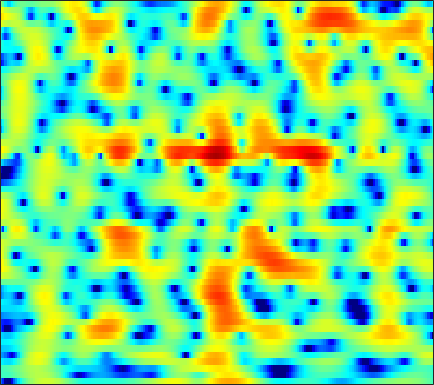

Source data for this figure (header and first rows):
-9.8676, -12.292, -17.469, -34.308, -23.194, -14.501, -10.216, -7.9951, -5.717, -3.943, -2.5215, -1.6335, -0.62834, 0.21958, 0.76022, 1.3667, 1.8523, 2.1404, 2.4363, 2.6388, 2.75, 2.7765, 2.7369, 2.6159
-2.341, -2.369, -2.351, -2.256, -2.126, -1.874, -1.538, -1.242, -0.8073, -0.3524, 0.09996, 0.4265, 0.8319, 1.189, 1.419, 1.668, 1.846, 1.928, 1.964, 1.914, 1.774, 1.606, 1.298, 0.8866
-2.295, -2.198, -2.033, -1.82, -1.627, -1.328, -0.9813, -0.6955, -0.2926, 0.1185, 0.5212, 0.8077, 1.155, 1.449, 1.627, 1.796, 1.881, 1.886, 1.813, 1.641, 1.373, 1.114, 0.6912, 0.1883
-4.901, -5.158, -5.506, -5.728, -5.707, -5.304, -4.454, -3.602, -2.337, -1.073, 0.09746, 0.8835, 1.785, 2.514, 2.943, 3.355, 3.584, 3.636, 3.541, 3.251, 2.756, 2.246, 1.353, 0.2002
-8.089, -8.492, -9.621, -11.54, -13.5, -15.3, -12.85, -9.863, -6.437, -3.773, -1.685, -0.4119, 0.9693, 2.047, 2.684, 3.322, 3.738, 3.911, 3.962, 3.806, 3.447, 3.041, 2.313, 1.36
-6.604, -6.432, -6.25, -6.05, -5.848, -5.461, -4.891, -4.341, -3.478, -2.536, -1.581, -0.8883, -0.03191, 0.7183, 1.201, 1.734, 2.138, 2.352, 2.518, 2.55, 2.458, 2.312, 2.035, 1.682
-4.909, -4.92, -4.857, -4.695, -4.498, -4.139, -3.678, -3.276, -2.667, -2.008, -1.33, -0.8192, -0.1498, 0.4761, 0.9055, 1.415, 1.837, 2.088, 2.325, 2.445, 2.449, 2.371, 2.162, 1.843
-5.843, -6.275, -6.644, -6.69, -6.501, -5.984, -5.247, -4.625, -3.764, -2.905, -2.063, -1.448, -0.6436, 0.1404, 0.7094, 1.432, 2.088, 2.513, 2.987, 3.325, 3.503, 3.513, 3.35, 2.964
-11.55, -14.02, -18.55, -20.8, -17.34, -13.11, -10.28, -8.796, -7.416, -6.492, -5.838, -5.397, -4.711, -3.731, -2.788, -1.361, 0.07999, 1.081, 2.246, 3.175, 3.849, 4.182, 4.394, 4.333
-12.02, -12.39, -12.81, -12.77, -12.25, -11.13, -10.04, -9.463, -9.187, -9.657, -11.12, -13.35, -20.23, -24.11, -14.05, -7.856, -4.06, -1.96, 0.1926, 1.791, 2.942, 3.571, 4.146, 4.447
-8.963, -8.547, -8.116, -7.768, -7.543, -7.224, -6.96, -6.813, -6.686, -6.685, -6.787, -6.824, -6.653, -5.997, -5.122, -3.584, -1.933, -0.7525, 0.6475, 1.809, 2.703, 3.211, 3.68, 3.928
-5.657, -5.69, -5.717, -5.727, -5.712, -5.688, -5.637, -5.554, -5.321, -4.92, -4.383, -3.87, -3.056, -2.144, -1.412, -0.4147, 0.5634, 1.256, 2.071, 2.709, 3.166, 3.384, 3.482, 3.372
-4.833, -4.991, -5.207, -5.503, -5.839, -6.487, -7.27, -7.843, -8.266, -7.737, -6.267, -4.872, -3.002, -1.291, -0.1441, 1.169, 2.25, 2.91, 3.593, 4.037, 4.248, 4.236, 3.967, 3.402
-8.875, -7.692, -6.576, -6.19, -6.355, -7.247, -9.049, -11.37, -16.38, -16.24, -10.05, -6.668, -3.431, -1.075, 0.3178, 1.798, 2.928, 3.575, 4.197, 4.571, 4.678, 4.567, 4.175, 3.46
-8.121, -6.717, -5.367, -4.543, -4.221, -4.068, -4.159, -4.236, -4.205, -3.855, -3.129, -2.408, -1.343, -0.292, 0.4362, 1.303, 2.042, 2.506, 2.973, 3.27, 3.369, 3.318, 3.09, 2.643
-1.057, -0.9794, -0.859, -0.7592, -0.7193, -0.7339, -0.8127, -0.8762, -0.9363, -0.9764, -0.9638, -0.9283, -0.8324, -0.6517, -0.4667, -0.1589, 0.2188, 0.528, 0.9729, 1.369, 1.68, 1.835, 1.876, 1.741
3.038, 2.813, 2.508, 2.167, 1.884, 1.476, 1.046, 0.6844, 0.1659, -0.4077, -1.065, -1.623, -2.459, -3.363, -3.967, -4.404, -4.142, -3.493, -2.299, -1.081, -0.03515, 0.5622, 1.073, 1.284
4.915, 4.451, 3.759, 2.984, 2.369, 1.549, 0.7701, 0.1965, -0.5516, -1.324, -2.251, -3.143, -4.808, -7.436, -10.63, -20.02, -18.76, -10.97, -5.951, -2.949, -0.9546, 0.07391, 0.9997, 1.492
4.775, 3.999, 2.719, 1.17, -0.1318, -1.975, -3.604, -4.343, -4.577, -4.254, -3.885, -3.754, -3.83, -4.136, -4.433, -4.553, -4.108, -3.368, -2.071, -0.7544, 0.3616, 1.013, 1.672, 2.057
3.972, 3.013, 1.361, -0.8339, -3.018, -7.187, -14.52, -23.65, -12.74, -7.717, -5.028, -3.742, -2.576, -1.782, -1.354, -0.8678, -0.3889, -0.0291, 0.4537, 0.9226, 1.326, 1.595, 1.856, 1.986
3.51, 2.81, 1.722, 0.4677, -0.544, -1.848, -2.92, -3.309, -3.258, -2.736, -2.049, -1.536, -0.9526, -0.5092, -0.2385, 0.04109, 0.2479, 0.3792, 0.4874, 0.554, 0.5758, 0.5738, 0.5094, 0.4111
3.138, 2.679, 2.136, 1.704, 1.446, 1.166, 0.9296, 0.827, 0.7277, 0.6717, 0.6142, 0.5538, 0.4438, 0.2704, 0.1523, -0.02581, -0.2151, -0.3596, -0.552, -0.809, -1.142, -1.494, -2.024, -2.532
0.9124, 0.3227, 0.5455, 1.404, 2.081, 2.8, 3.287, 3.444, 3.445, 3.22, 2.77, 2.281, 1.46, 0.5149, -0.2356, -1.121, -1.679, -1.885, -1.945, -2.055, -2.472, -3.136, -4.563, -6.906
-7.571, -11.74, -3.845, 0.4544, 2.318, 3.858, 4.687, 4.955, 4.934, 4.491, 3.638, 2.691, 0.9217, -1.612, -4.309, -9.392, -12.49, -9.249, -5.52, -3.44, -2.572, -2.461, -3.179, -4.624
2.523, 2.037, 1.924, 2.203, 2.483, 2.784, 2.851, 2.782, 2.466, 1.884, 1.035, 0.2158, -1.183, -2.907, -4.374, -6.199, -6.876, -6.33, -4.973, -3.657, -2.733, -2.261, -1.971, -1.821
3.842, 3.414, 2.916, 2.435, 2.078, 1.584, 1.03, 0.5815, -0.06272, -0.6906, -1.297, -1.706, -2.175, -2.555, -2.758, -2.879, -2.786, -2.592, -2.231, -1.815, -1.412, -1.205, -0.9593, -0.8077
4.209, 3.779, 3.099, 2.326, 1.657, 0.6276, -0.5275, -1.519, -2.859, -4.038, -4.696, -4.725, -4.193, -3.36, -2.685, -1.842, -1.13, -0.6805, -0.1711, 0.1949, 0.4208, 0.4956, 0.4803, 0.3164
4.16, 3.731, 3.045, 2.193, 1.411, 0.1022, -1.63, -3.331, -6.526, -11.9, -22.2, -15.2, -8.274, -4.525, -2.618, -0.772, 0.5423, 1.259, 1.932, 2.316, 2.416, 2.342, 1.966, 1.321
1.88, 1.581, 1.16, 0.6235, 0.1449, -0.6515, -1.657, -2.522, -3.838, -5.03, -5.468, -4.998, -3.534, -1.814, -0.5815, 0.8005, 1.906, 2.539, 3.116, 3.408, 3.408, 3.207, 2.636, 1.696
-3.524, -3.535, -3.506, -3.453, -3.41, -3.325, -3.249, -3.173, -2.999, -2.731, -2.274, -1.802, -1.033, -0.1461, 0.517, 1.351, 2.066, 2.508, 2.934, 3.159, 3.182, 3.027, 2.646, 1.999
-11.27, -10.72, -10.07, -9.293, -8.64, -7.67, -6.605, -5.835, -4.791, -3.769, -2.788, -2.062, -1.13, -0.2384, 0.3817, 1.144, 1.787, 2.18, 2.591, 2.852, 2.954, 2.941, 2.784, 2.498
-18.82, -18.29, -18.24, -17.49, -15.95, -13.34, -10.85, -9.133, -7.187, -5.495, -3.996, -2.99, -1.758, -0.6884, 0.03837, 0.8798, 1.597, 2.041, 2.513, 2.847, 3.035, 3.105, 3.062, 2.931
-15.49, -17.72, -21.91, -24.76, -20.76, -15.72, -12.65, -10.75, -8.631, -6.692, -4.876, -3.646, -2.155, -0.8864, -0.07469, 0.852, 1.618, 2.106, 2.657, 3.058, 3.336, 3.44, 3.446, 3.3
-5.378, -6.375, -7.942, -8.983, -9.605, -10.51, -11.33, -11.71, -10.93, -8.312, -5.634, -3.871, -2.069, -0.7288, 0.03355, 0.8255, 1.463, 1.933, 2.526, 3.109, 3.602, 3.813, 3.936, 3.714
2.933, 2.041, 0.8137, -0.7148, -2.046, -4.504, -7.91, -11.47, -12.08, -7.135, -3.651, -1.996, -0.6849, -0.26, -0.3723, -0.9802, -1.487, -1.363, -0.2513, 1.424, 2.815, 3.587, 4.076, 3.988
4.905, 4.386, 3.681, 2.825, 2.105, 1.182, 0.2735, -0.1703, -0.4713, -0.338, -0.1361, -0.1062, -0.4256, -1.428, -2.857, -6.212, -12.96, -17.8, -8.377, -3.413, -0.631, 0.6599, 1.563, 1.8
2.526, 2.477, 2.332, 2.232, 2.104, 1.933, 1.711, 1.541, 1.321, 1.021, 0.6386, 0.2579, -0.4501, -1.361, -2.176, -3.338, -4.186, -4.429, -4.06, -3.219, -2.242, -1.594, -0.9105, -0.5313
-1.15, -0.62, 0.167, 0.9084, 1.392, 1.836, 2.129, 2.207, 2.172, 1.953, 1.56, 1.145, 0.4288, -0.4287, -1.131, -2.052, -2.945, -3.476, -3.86, -3.877, -3.525, -3.064, -2.318, -1.613
-7.918, -5.035, -2.088, -0.08276, 1.034, 2.115, 2.812, 3.126, 3.271, 3.164, 2.788, 2.333, 1.504, 0.3825, -0.6524, -2.308, -4.326, -6.011, -8.177, -9.013, -7.851, -6.401, -4.481, -2.861
-5.838, -3.871, -1.483, 0.3755, 1.458, 2.573, 3.312, 3.672, 3.878, 3.807, 3.451, 2.995, 2.131, 0.9069, -0.2716, -2.304, -5.024, -7.772, -12.89, -16.58, -11.82, -8.755, -5.962, -4.078
-1.386, -0.7481, 0.2459, 1.223, 1.894, 2.649, 3.205, 3.48, 3.665, 3.606, 3.319, 2.95, 2.25, 1.314, 0.4637, -0.8485, -2.288, -3.376, -4.628, -5.374, -5.541, -5.366, -5.042, -4.721
-0.6384, -0.1218, 0.6179, 1.38, 1.915, 2.531, 3.025, 3.274, 3.453, 3.442, 3.237, 2.962, 2.436, 1.767, 1.177, 0.3111, -0.593, -1.266, -2.121, -2.892, -3.587, -4.088, -4.801, -5.676
-1.995, -1.177, -0.09634, 0.9442, 1.632, 2.408, 2.994, 3.308, 3.537, 3.575, 3.412, 3.166, 2.69, 2.07, 1.531, 0.7478, -0.07884, -0.6976, -1.491, -2.273, -3.046, -3.681, -4.619, -5.811
-5.349, -3.432, -1.293, 0.368, 1.381, 2.44, 3.188, 3.578, 3.87, 3.906, 3.704, 3.399, 2.803, 1.992, 1.277, 0.2338, -0.8438, -1.588, -2.413, -2.986, -3.395, -3.657, -4.082, -4.633
-5.919, -3.627, -1.201, 0.5998, 1.667, 2.771, 3.566, 3.958, 4.25, 4.251, 3.966, 3.555, 2.719, 1.516, 0.3393, -1.628, -3.966, -5.742, -7.266, -6.934, -5.671, -4.746, -3.899, -3.483
-2.479, -1.463, -0.143, 1.068, 1.833, 2.694, 3.354, 3.704, 3.968, 4.005, 3.771, 3.396, 2.571, 1.327, 0.02898, -2.389, -5.96, -9.944, -15.54, -10.87, -6.659, -4.742, -3.138, -2.308
-2.038, -1.524, -0.8138, -0.06524, 0.485, 1.137, 1.681, 2.032, 2.379, 2.604, 2.674, 2.602, 2.312, 1.778, 1.216, 0.2818, -0.7663, -1.468, -2.04, -2.054, -1.658, -1.282, -0.8756, -0.6988
-4.607, -4.364, -3.789, -3.097, -2.564, -1.958, -1.452, -1.102, -0.593, -0.03987, 0.5772, 1.03, 1.567, 1.926, 2.072, 2.124, 2.042, 1.933, 1.774, 1.594, 1.417, 1.263, 0.9834, 0.6217
-13.11, -11.84, -9.024, -7.014, -6.148, -5.751, -5.913, -6.231, -6.208, -5.055, -3.04, -1.474, 0.3234, 1.724, 2.489, 3.204, 3.611, 3.737, 3.7, 3.455, 3.021, 2.573, 1.829, 0.9805
-10.99, -10.33, -8.248, -6.908, -6.545, -6.93, -8.733, -11.73, -21.14, -13.32, -6.133, -2.908, 0.05877, 2.084, 3.187, 4.177, 4.749, 4.922, 4.839, 4.421, 3.668, 2.856, 1.438, -0.4268
-3.457, -3.978, -4.283, -4.411, -4.428, -4.501, -4.715, -4.756, -4.454, -3.399, -1.754, -0.4142, 1.247, 2.58, 3.358, 4.105, 4.492, 4.566, 4.374, 3.831, 2.914, 1.946, 0.1938, -2.214
-3.085, -3.918, -4.631, -4.654, -4.354, -3.743, -2.98, -2.363, -1.502, -0.5829, 0.3517, 1.041, 1.866, 2.576, 2.985, 3.358, 3.497, 3.452, 3.187, 2.68, 1.907, 1.182, 0.0009879, -1.367
-5.601, -8.571, -11.6, -9.51, -6.993, -4.306, -2.34, -1.242, -0.07086, 0.8406, 1.556, 1.992, 2.46, 2.804, 2.98, 3.074, 3.045, 2.916, 2.6, 2.129, 1.515, 0.981, 0.2211, -0.6009
-2.293, -4.665, -6.782, -5.629, -3.815, -1.679, -0.1093, 0.755, 1.564, 2.065, 2.351, 2.451, 2.507, 2.485, 2.45, 2.382, 2.259, 2.098, 1.752, 1.229, 0.5873, 0.01857, -0.7383, -1.378
3.68, 2.945, 2.255, 1.957, 1.947, 2.106, 2.286, 2.351, 2.262, 1.931, 1.355, 0.797, -0.01974, -0.6784, -0.9306, -0.8754, -0.6693, -0.5663, -0.6966, -1.272, -2.384, -3.549, -5.359, -6.567
5.617, 5.027, 4.343, 3.78, 3.44, 3.062, 2.677, 2.309, 1.62, 0.5644, -1.062, -2.811, -6.231, -10.88, -12.16, -8.362, -5.188, -3.799, -2.969, -3.136, -4.412, -6.207, -10.48, -17.8
4.33, 3.51, 2.5, 1.731, 1.364, 1.101, 0.9629, 0.823, 0.4556, -0.2677, -1.471, -2.752, -4.968, -7.129, -7.582, -6.144, -4.198, -3.08, -2.167, -1.863, -2.024, -2.355, -2.843, -2.965
0.5759, -1.139, -3.727, -5.777, -5.938, -4.575, -2.919, -1.936, -1.074, -0.6699, -0.6286, -0.7644, -1.032, -1.246, -1.27, -1.104, -0.7721, -0.4978, -0.1864, 0.005683, 0.1178, 0.1582, 0.2461, 0.4229
